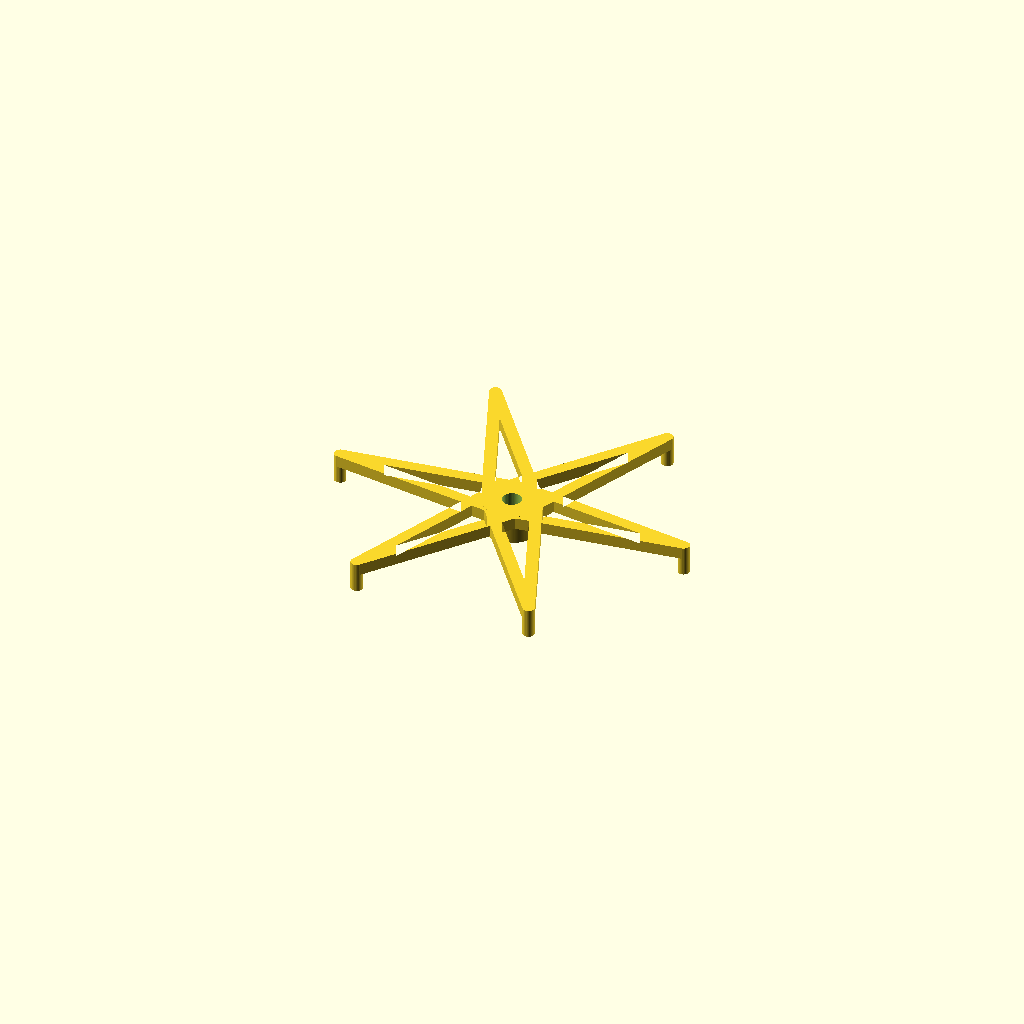
Cell 1: rendered with the file's own defaults.
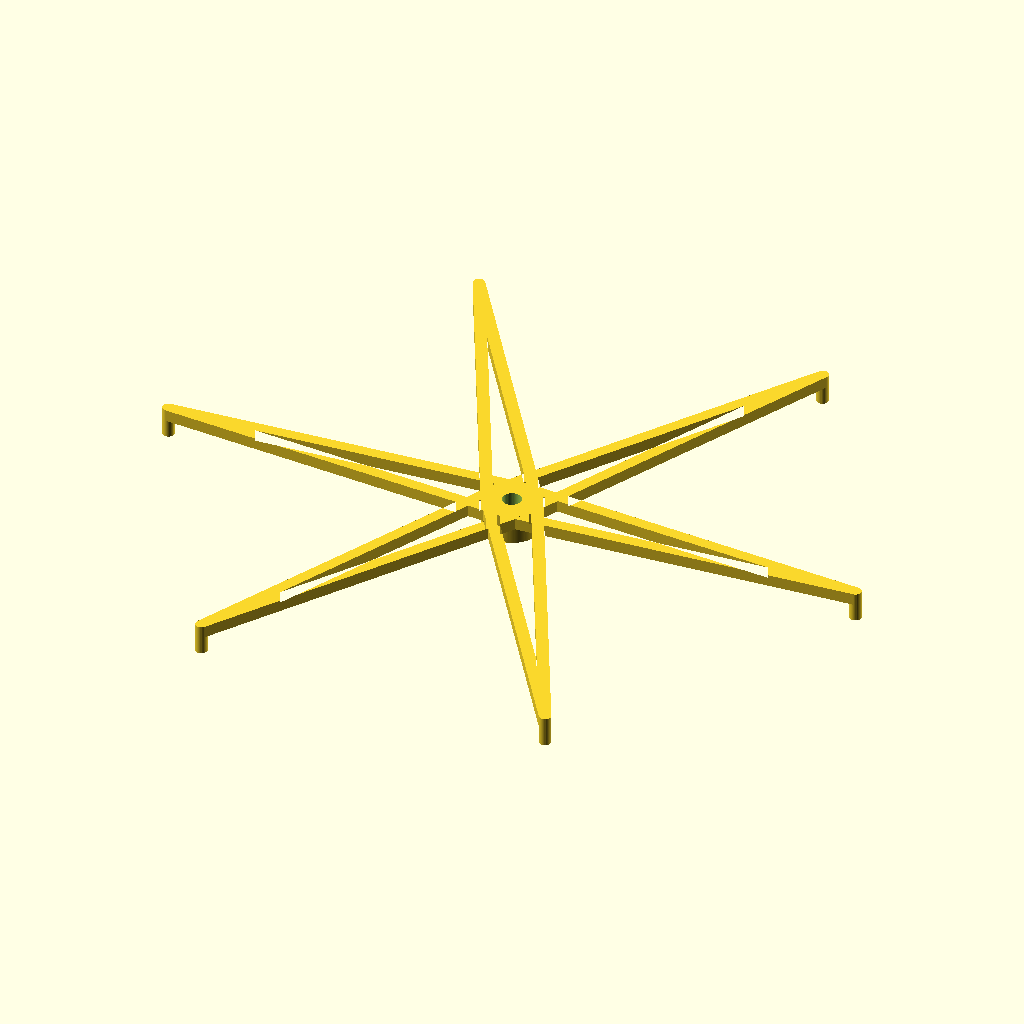
Cell 2: the same model with d_legs = 300.
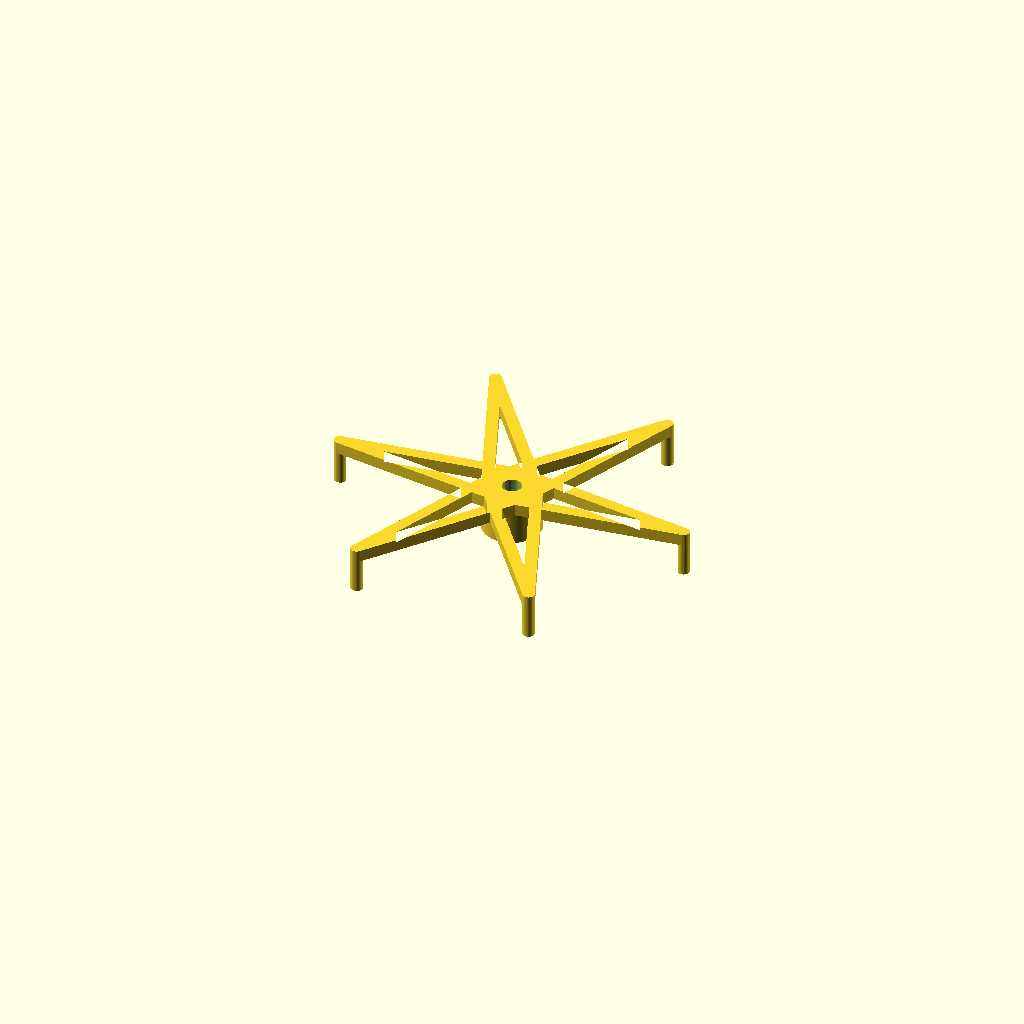
Cell 3 — h_nut set to 13, the other parameters unchanged.
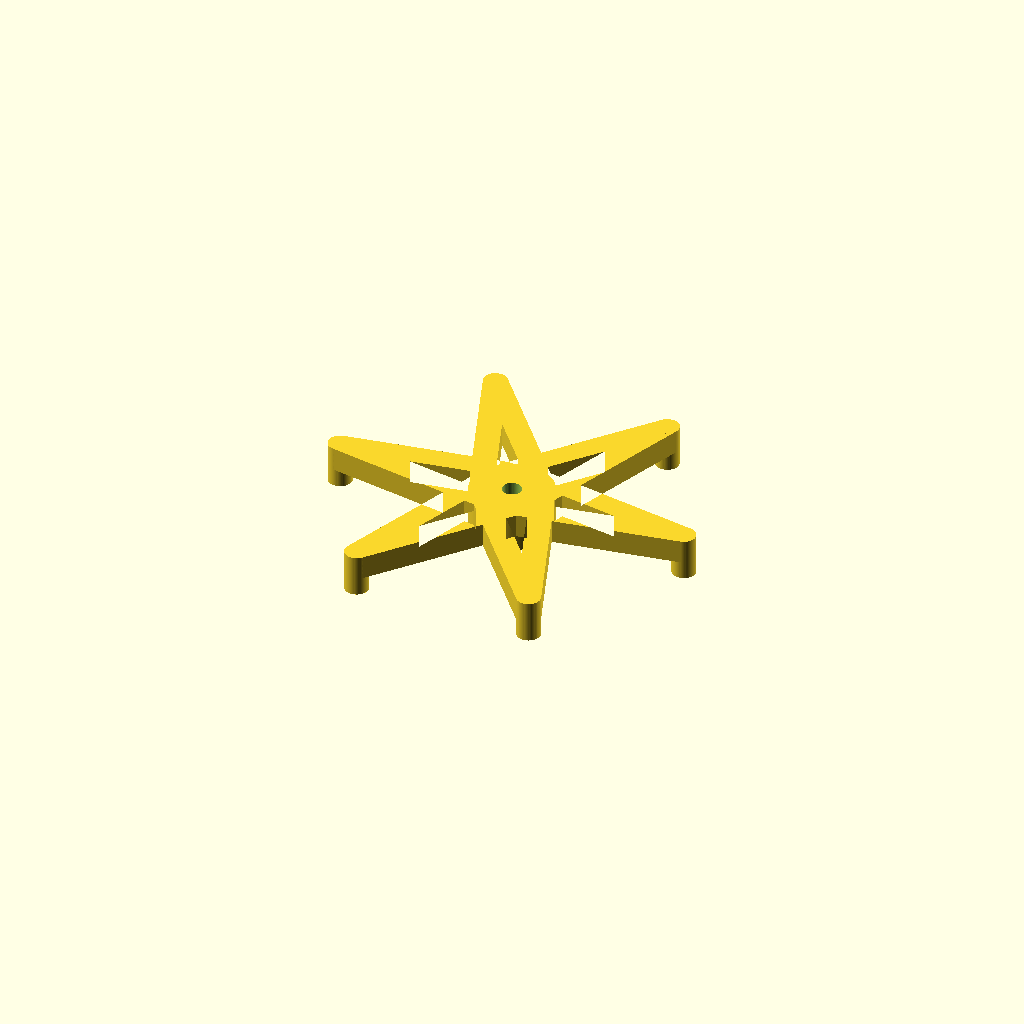
Cell 4: t = 10 (everything else at default).
All cells are drawn from one camera (rotation 55°, 0°, 25°, orthographic, colour scheme Cornfield), so only the parameter changes between them.
Source of the model, spool_winder/no_spool_holder.scad:
$fa = 0.5;
$fs = 0.5;

d_legs = 150;
d_bolt = 8;
d_nut = 12.8 * 2/sqrt(3);
h_nut = 6.5;
h = 30;
t = 5;
rounding = 2;

h_leg = h_nut + 1;
w_leg = t;
n_leg = 6;


module leg_shape() {
    difference() {
        hull() {
            circle(d = d_nut + t*2);
            translate([d_legs/2,0])
            circle(d = t);
        }
    }
}


module legs_shape() {
    for (i = [0:n_leg-1]) {
        rotate([0,0,i*360/n_leg])
        difference() {
            leg_shape();
            offset(-t)
            difference() {
                leg_shape();
                circle(d = d_nut);
            }
        }
    }
}



difference() {
    union() {
        translate([0,0,h_leg])
        linear_extrude(t)
        legs_shape();

        for (i = [0:n_leg-1]) {
            rotate([0,0,i*360/n_leg])
            translate([d_legs/2,0,0])
            cylinder(d = t, h = h_leg+t);
        }
        
        cylinder(d = d_nut + t*2, h = h_leg+t);
    }
    
    translate([0,0,-1])
    linear_extrude(h_nut+1)
    offset(rounding)
    offset(-rounding)
    circle(d = d_nut, $fn = 6);
    
    translate([0,0,-1])
    cylinder(d = d_bolt, h = h_leg+t+2);
}
Customizer parameters (derived from the source; name, type, default, range or options):
d_legs: number, default 150
d_bolt: number, default 8
h_nut: number, default 6.5
h: number, default 30
t: number, default 5
rounding: number, default 2
n_leg: number, default 6
